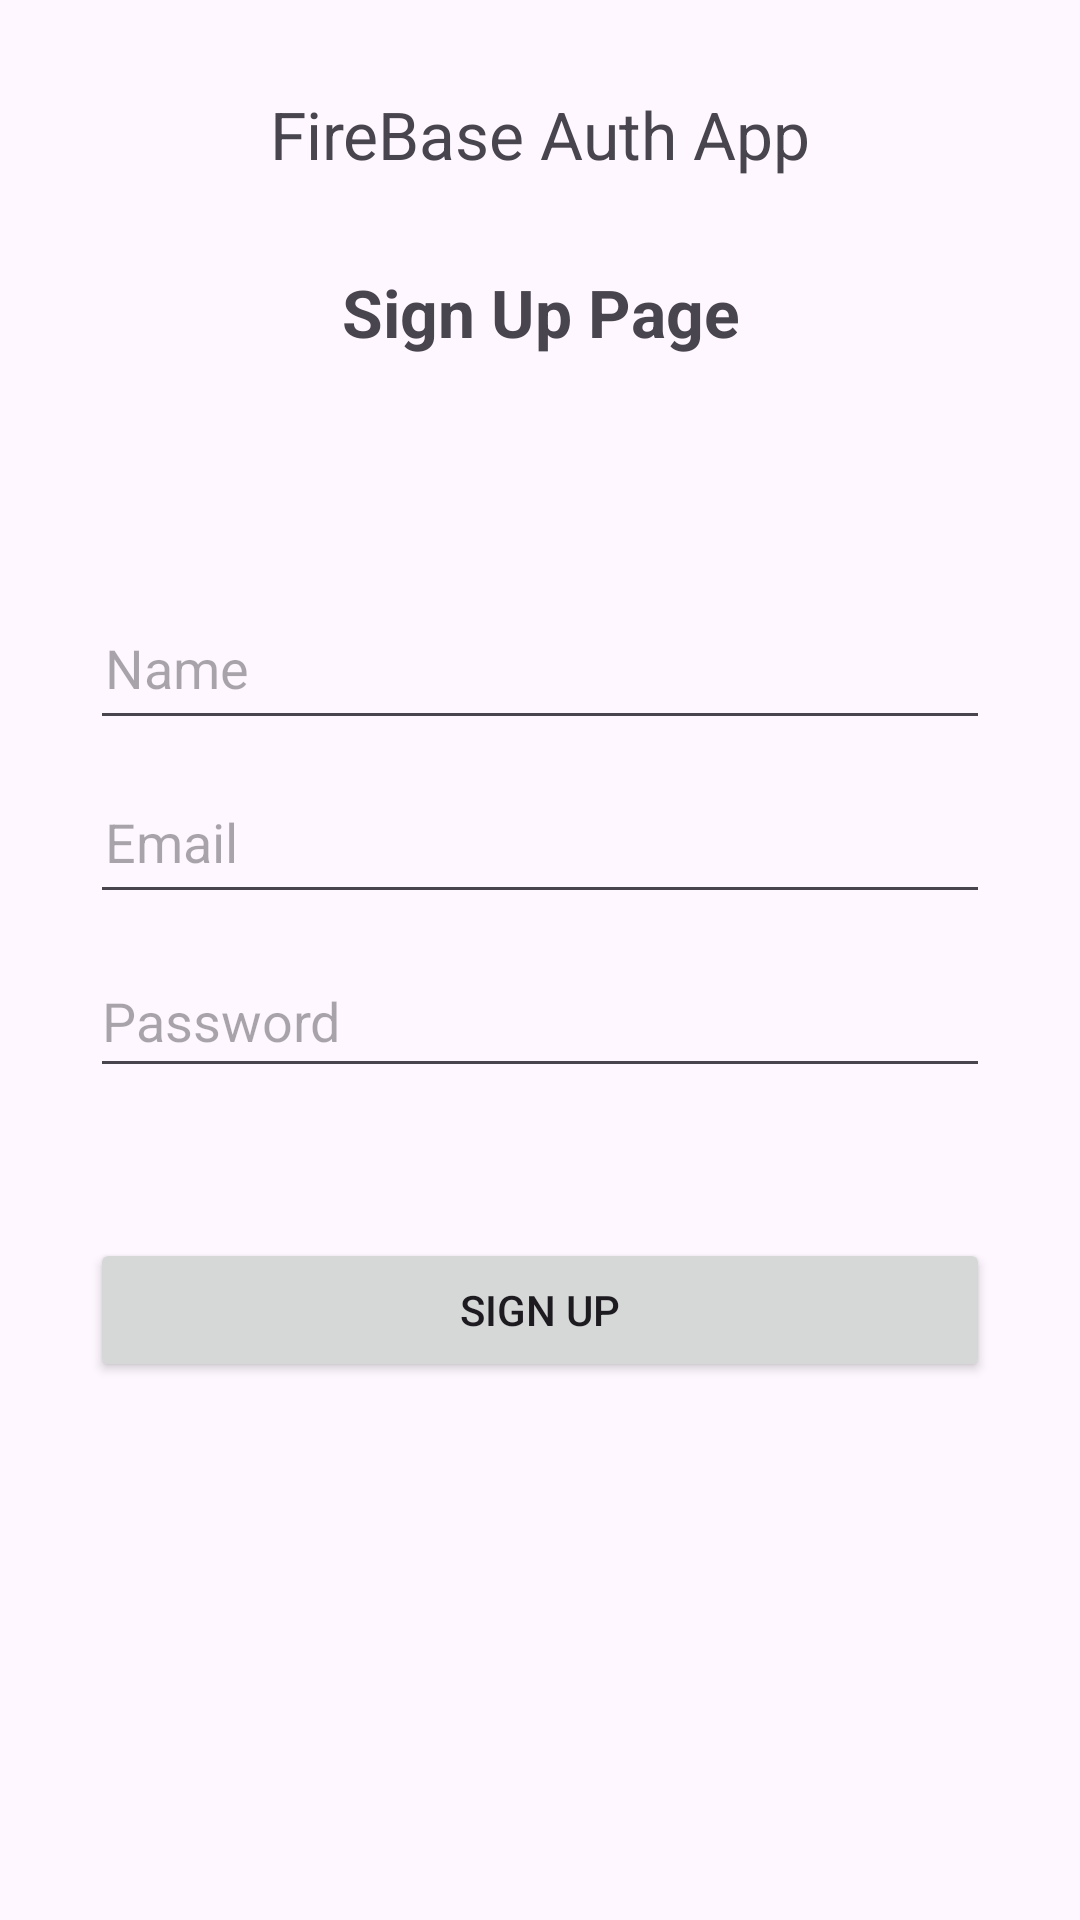

Layout XML and referenced resources for this Android screen:
<!-- AndroidManifest.xml: application theme Theme.AndroidFirebaseAuthApp -->
<!-- res/layout/activity_sign_up.xml -->
<?xml version="1.0" encoding="utf-8"?>
<RelativeLayout xmlns:android="http://schemas.android.com/apk/res/android"
    xmlns:app="http://schemas.android.com/apk/res-auto"
    xmlns:tools="http://schemas.android.com/tools"
    android:layout_width="match_parent"
    android:layout_height="match_parent"
    tools:context=".SignUpActivity">

    <LinearLayout
        android:layout_width="match_parent"
        android:layout_height="match_parent"
        android:orientation="vertical"
        android:padding="30dp">

        <TextView
            android:layout_width="match_parent"
            android:layout_height="wrap_content"
            android:layout_marginBottom="30dp"
            android:gravity="center"
            android:text="FireBase Auth App"
            android:textSize="22sp" />

        <TextView
            android:layout_width="match_parent"
            android:layout_height="wrap_content"
            android:layout_marginBottom="30dp"
            android:gravity="center"
            android:text="Sign Up Page"
            android:textSize="22sp"
            android:textStyle="bold" />

        <LinearLayout
            android:layout_width="match_parent"
            android:layout_height="wrap_content"
            android:layout_marginTop="50dp"

            android:orientation="vertical">

            <EditText
                android:id="@+id/edtName"
                android:layout_width="match_parent"
                android:layout_height="48dp"
                android:ems="10"
                android:hint="Name"
                android:inputType="textPersonName"
                android:padding="5dp"
                android:textStyle="normal" />

            <EditText
                android:id="@+id/edtEmail"
                android:layout_width="match_parent"
                android:layout_height="48dp"
                android:layout_marginTop="10dp"

                android:ems="10"
                android:hint="Email"
                android:inputType="textEmailAddress"
                android:padding="5dp"
                android:textStyle="normal" />

            <EditText
                android:id="@+id/edtPassword"
                android:layout_width="match_parent"
                android:layout_height="48dp"
                android:layout_marginTop="10dp"
                android:ems="10"
                android:hint="Password"
                android:inputType="textPassword" />
        </LinearLayout>

        <LinearLayout
            android:layout_width="match_parent"
            android:layout_height="match_parent"
            android:layout_marginTop="50dp"
            android:orientation="vertical">

            <Button
                android:id="@+id/btnRegister"
                android:layout_width="match_parent"
                android:layout_height="wrap_content"
                android:text="Sign Up" />

        </LinearLayout>
    </LinearLayout>

    <com.airbnb.lottie.LottieAnimationView
        android:id="@+id/loadingIcon"
        android:layout_width="100dp"
        android:layout_height="100dp"
        android:layout_centerInParent="true"
        android:visibility="gone"
        app:lottie_autoPlay="true"
        app:lottie_loop="true"
        app:lottie_url="@string/loading_icon" />

</RelativeLayout>
<!-- resources referenced by this layout -->
<resources>
  <string name="loading_icon">https://assets10.lottiefiles.com/packages/lf20_a2chheio.json</string>
  <style name="Theme.AndroidFirebaseAuthApp" parent="Base.Theme.AndroidFirebaseAuthApp" />
  <style name="Base.Theme.AndroidFirebaseAuthApp" parent="Theme.Material3.DayNight.NoActionBar">
          
          
      </style>
</resources>
